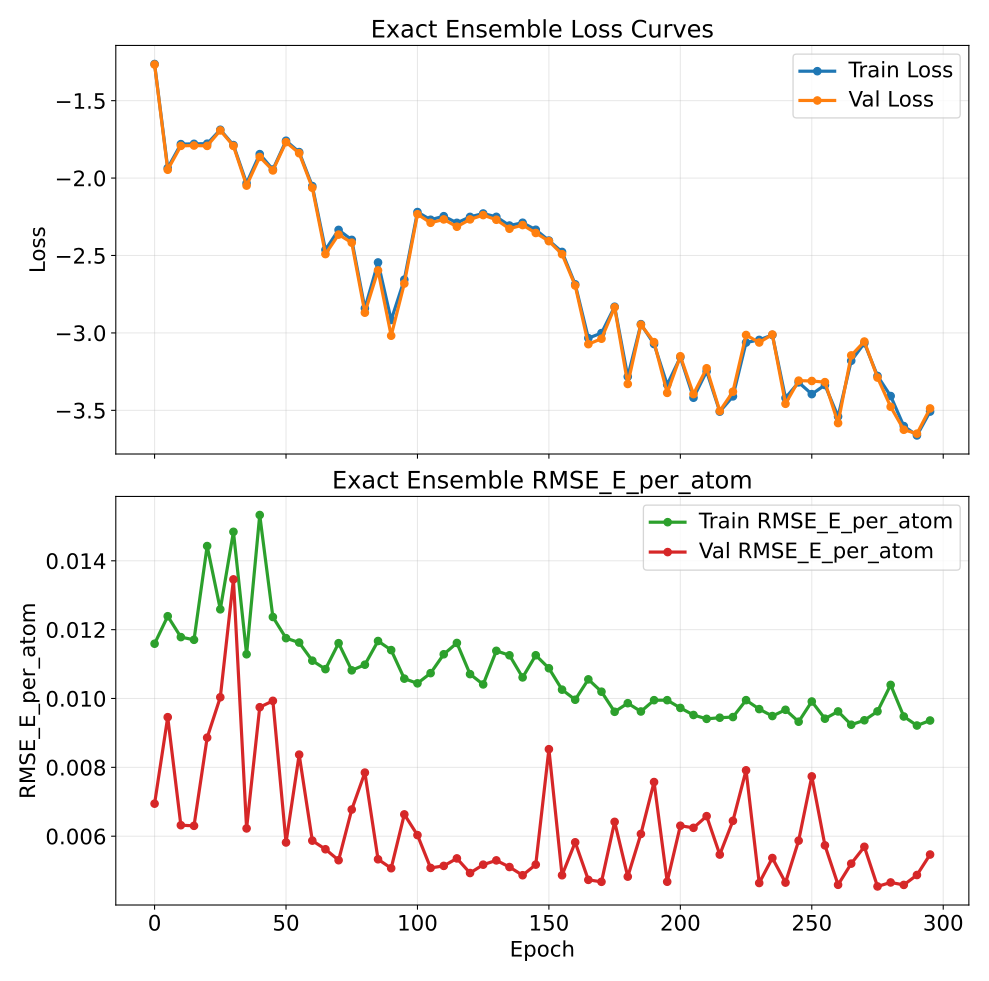

The file beside this chart, header and first rows:
epoch, train_loss, val_loss, train_rmse_e_atom, val_rmse_e_atom
0, -1.263, -1.267, 0.01159, 0.006944
5, -1.935, -1.946, 0.01239, 0.009457
10, -1.781, -1.792, 0.01178, 0.006319
15, -1.779, -1.79, 0.01171, 0.006301
20, -1.778, -1.792, 0.01443, 0.008862
25, -1.688, -1.692, 0.01259, 0.01004
30, -1.787, -1.792, 0.01484, 0.01346
35, -2.033, -2.049, 0.01128, 0.006225
40, -1.845, -1.863, 0.01533, 0.009746
45, -1.945, -1.951, 0.01237, 0.009931
50, -1.759, -1.768, 0.01175, 0.005817
55, -1.832, -1.84, 0.01162, 0.008369
60, -2.052, -2.063, 0.0111, 0.00587
65, -2.463, -2.491, 0.01085, 0.00562
70, -2.335, -2.365, 0.01161, 0.005302
75, -2.399, -2.417, 0.01082, 0.006774
80, -2.841, -2.869, 0.01098, 0.007847
85, -2.545, -2.596, 0.01167, 0.005329
90, -2.917, -3.018, 0.01141, 0.005068
95, -2.656, -2.681, 0.01058, 0.006633
100, -2.219, -2.233, 0.01044, 0.006031
105, -2.269, -2.289, 0.01074, 0.005077
110, -2.246, -2.267, 0.01128, 0.005137
115, -2.289, -2.314, 0.01161, 0.005354
120, -2.251, -2.267, 0.01071, 0.00493
125, -2.229, -2.239, 0.01041, 0.005172
130, -2.25, -2.269, 0.01138, 0.005297
135, -2.307, -2.327, 0.01125, 0.005103
140, -2.289, -2.304, 0.01061, 0.004865
145, -2.334, -2.355, 0.01126, 0.005173
150, -2.403, -2.408, 0.01088, 0.008527
155, -2.477, -2.492, 0.01026, 0.004865
160, -2.686, -2.694, 0.009964, 0.005822
165, -3.034, -3.073, 0.01056, 0.004731
170, -3.001, -3.038, 0.0102, 0.004674
175, -2.831, -2.835, 0.009613, 0.006416
180, -3.283, -3.33, 0.009863, 0.004825
185, -2.943, -2.947, 0.009622, 0.006065
190, -3.072, -3.059, 0.009951, 0.007572
195, -3.334, -3.387, 0.009951, 0.004677
200, -3.157, -3.151, 0.009726, 0.006304
205, -3.419, -3.395, 0.009521, 0.006242
210, -3.248, -3.228, 0.009408, 0.006582
215, -3.509, -3.505, 0.009441, 0.005465
220, -3.41, -3.38, 0.00946, 0.006445
225, -3.062, -3.013, 0.009952, 0.007913
230, -3.045, -3.062, 0.009692, 0.004639
235, -3.013, -3.01, 0.00949, 0.005366
240, -3.42, -3.458, 0.009671, 0.004651
245, -3.319, -3.308, 0.009325, 0.00587
250, -3.395, -3.311, 0.009912, 0.007737
255, -3.337, -3.318, 0.009413, 0.005733
260, -3.54, -3.582, 0.009624, 0.004587
265, -3.18, -3.145, 0.009238, 0.005203
270, -3.066, -3.056, 0.009367, 0.005692
275, -3.278, -3.289, 0.009626, 0.00454
280, -3.408, -3.477, 0.0104, 0.004656
285, -3.602, -3.625, 0.009477, 0.004584
290, -3.662, -3.651, 0.009215, 0.004872
295, -3.508, -3.488, 0.00936, 0.005467
